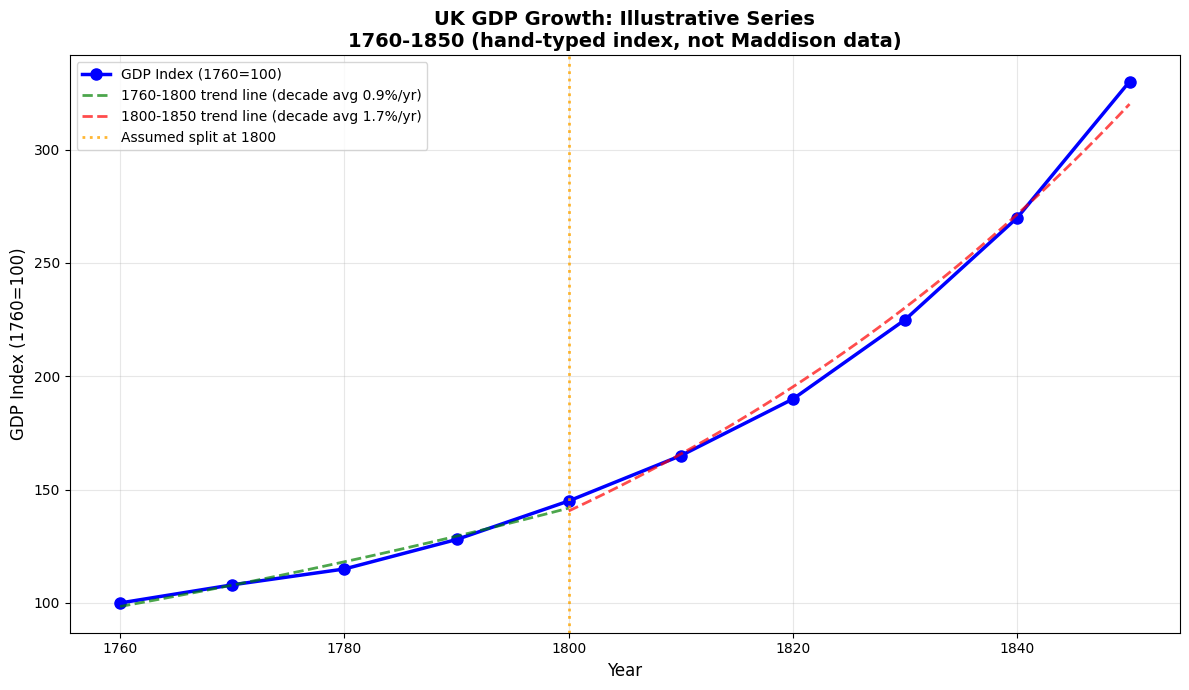
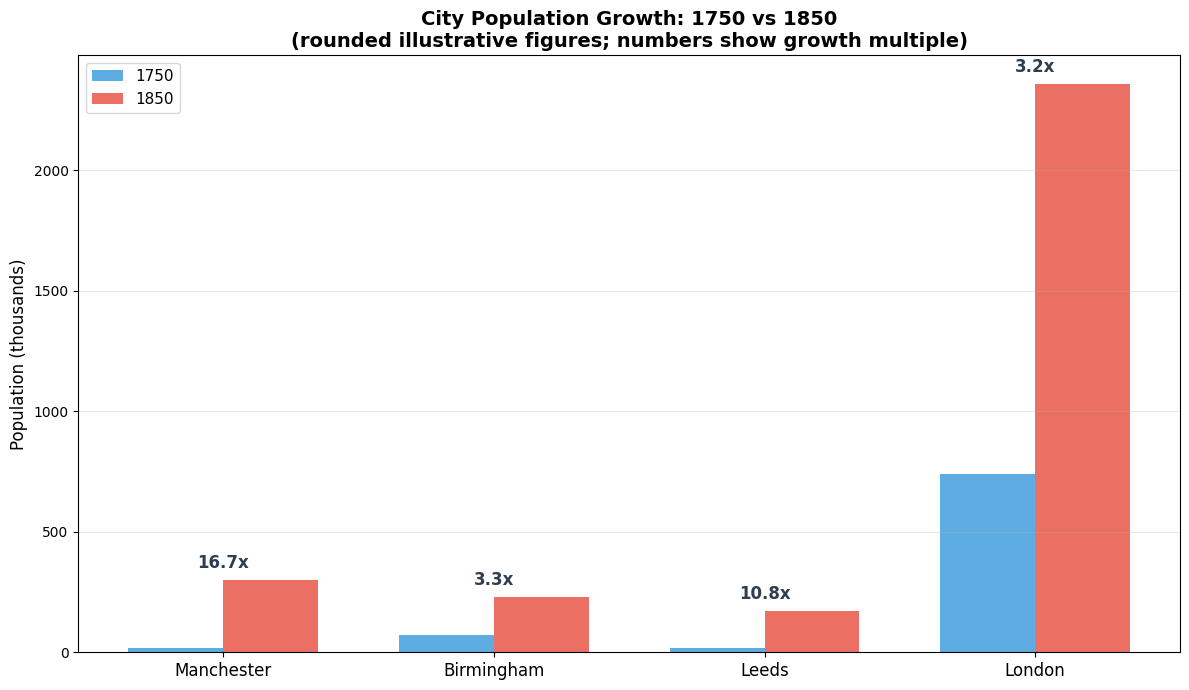
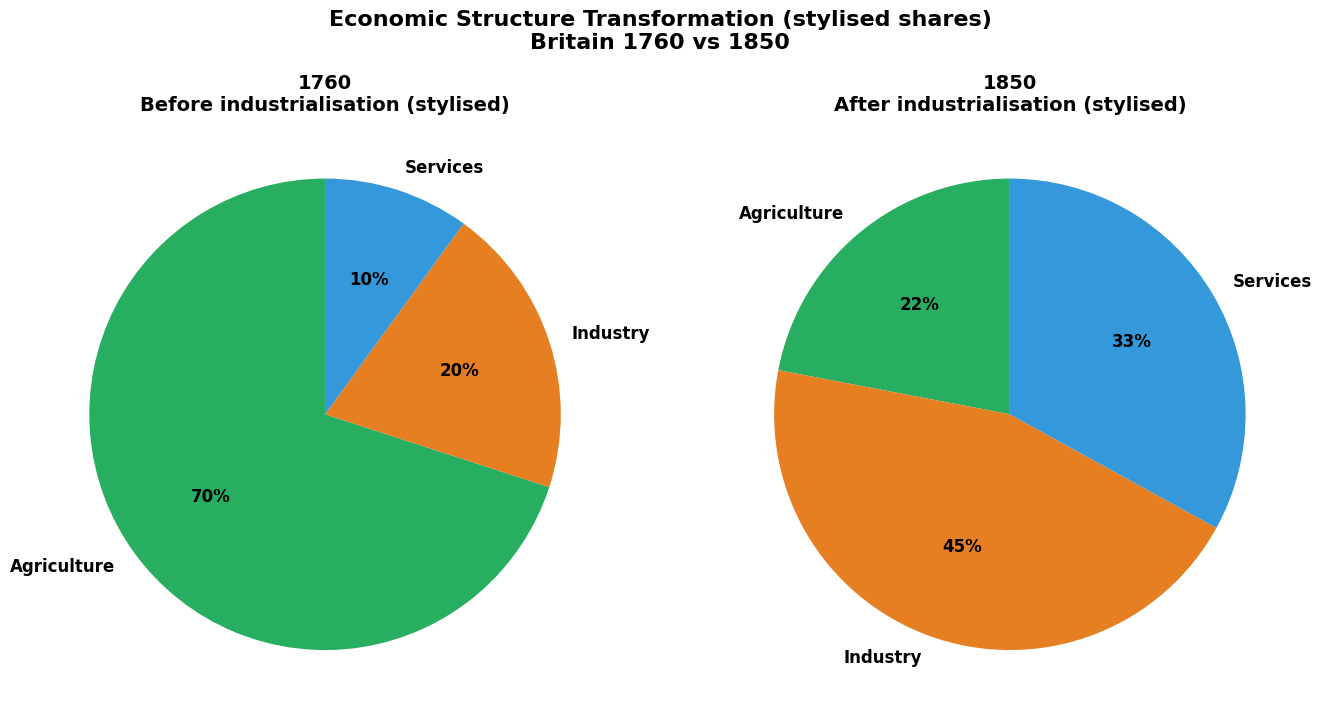

Here is the Python script that generated these plots, in order:
"""
Data Archaeology: Reconstructing Britain's Economic Transformation (1760-1850) - Free Version
Series 2, Article 04: Basic Visualizations

Author: Wina Wu
Date: 2025-12

This free version includes:
- Basic GDP growth trend
- Simple city population bar chart
- Economic structure pie chart

For complete version with 11 sub-plots, see premium content.

DATA NOTE (please read before quoting any number)
-------------------------------------------------
Every input in this script (the GDP index, the city populations and the sector
shares) is a small, rounded, hand-typed teaching input. Together they are loosely
modelled on the general shape of published long-run estimates, but they are NOT
extracted from the Maddison Project or from any other archive, and they should
not be cited as historical statistics.

The tables in the article are computed from a different simplified series
(uk_gdp_data / uk_patents shown in the article), and the Deep Dive Pack uses yet
another one. The numbers therefore differ between the three by design.

For real figures, consult the sources listed in the article's reference section
(for example Maddison 2007, Mitchell 1988, Crafts 1985, Broadberry et al. 2015).

Requirements:
pip install numpy pandas matplotlib
"""

import numpy as np
import pandas as pd
import matplotlib.pyplot as plt

plt.rcParams['font.sans-serif'] = ['Arial Unicode MS', 'Microsoft JhengHei', 'SimHei']
plt.rcParams['axes.unicode_minus'] = False

print("=" * 70)
print("Data Archaeology: Britain's Economic Transformation - Free Version")
print("Series 2, Article 04")
print("=" * 70)
print()

# ============================================================================
# Visualization 1: GDP Growth Trend (Basic)
# ============================================================================

def gdp_growth_basic():
    """Basic UK GDP growth trend 1760-1850 (illustrative index)"""
    print("\n[Visualization 1] UK GDP Growth Trend (illustrative index)")
    print("-" * 70)

    # ILLUSTRATIVE INPUT: hand-typed index (1760 = 100), one value per decade.
    # It is loosely shaped like published long-run growth estimates, but it is
    # NOT the Maddison series and should not be cited as data.
    years = np.array([1760, 1770, 1780, 1790, 1800, 1810, 1820, 1830, 1840, 1850])
    gdp_index = np.array([100, 108, 115, 128, 145, 165, 190, 225, 270, 330])

    # Calculate annualised growth rate for each decade
    growth_rates = []
    for i in range(1, len(gdp_index)):
        decade_span = (years[i] - years[i-1])
        annual_rate = ((gdp_index[i] / gdp_index[i-1]) ** (1.0 / decade_span) - 1) * 100
        growth_rates.append(annual_rate)
    growth_rates = np.array(growth_rates)
    growth_years = (years[:-1] + years[1:]) / 2

    # Averages before/after 1800. The split at 1800 is an assumption chosen for
    # illustration; the script does not detect a break from the data.
    pre_mask = growth_years < 1800
    post_mask = growth_years >= 1800
    avg_pre = np.mean(growth_rates[pre_mask])
    avg_post = np.mean(growth_rates[post_mask])

    plt.figure(figsize=(12, 7))
    plt.plot(years, gdp_index, 'b-o', linewidth=2.5, markersize=8, label='GDP Index (1760=100)')

    # Log-linear trend lines fitted separately on each side of 1800
    z_pre = np.polyfit(years[years <= 1800], np.log(gdp_index[years <= 1800]), 1)
    z_post = np.polyfit(years[years >= 1800], np.log(gdp_index[years >= 1800]), 1)
    years_pre = np.linspace(1760, 1800, 50)
    years_post = np.linspace(1800, 1850, 50)
    plt.plot(years_pre, np.exp(np.polyval(z_pre, years_pre)),
             'g--', linewidth=2, alpha=0.7, label=f'1760-1800 trend line (decade avg {avg_pre:.1f}%/yr)')
    plt.plot(years_post, np.exp(np.polyval(z_post, years_post)),
             'r--', linewidth=2, alpha=0.7, label=f'1800-1850 trend line (decade avg {avg_post:.1f}%/yr)')

    plt.axvline(x=1800, color='orange', linestyle=':', linewidth=2, alpha=0.8,
                label='Assumed split at 1800')

    plt.xlabel('Year', fontsize=12)
    plt.ylabel('GDP Index (1760=100)', fontsize=12)
    plt.title('UK GDP Growth: Illustrative Series\n1760-1850 (hand-typed index, not Maddison data)',
              fontsize=14, fontweight='bold')
    plt.legend(fontsize=10)
    plt.grid(True, alpha=0.3)

    plt.tight_layout()
    plt.savefig('gdp_analysis.png', dpi=300, bbox_inches='tight')
    plt.show()

    print(f"\n  Index rises {gdp_index[-1]/gdp_index[0]:.1f}x from 1760 to 1850")
    print(f"  Average growth 1760-1800: {avg_pre:.2f}%/yr")
    print(f"  Average growth 1800-1850: {avg_post:.2f}%/yr")

# ============================================================================
# Visualization 2: City Population Growth (Simple)
# ============================================================================

def urbanization_basic():
    """Simple city population growth bar chart (rounded illustrative figures)"""
    print("\n[Visualization 2] City Population Growth (rounded illustrative figures)")
    print("-" * 70)

    # ILLUSTRATIVE INPUT: rounded, hand-typed approximations, not census extracts.
    # City populations depend on how the city boundary is drawn, and each list
    # holds eight sample points between 1750 and 1850 (only the first and the
    # last are used below). The growth multiples are only as good as those two
    # typed values, so treat them as illustrations rather than measurements.
    # For comparison, the article quotes Manchester at 18,000 (1750), 89,000
    # (1801) and 316,000 (1851), i.e. 17.6x; the rounded 1850 value typed here
    # gives 16.7x.
    cities = {
        'Manchester': [18000, 25000, 42000, 75000, 130000, 182000, 235000, 300000],
        'Birmingham': [70000, 73000, 78000, 87000, 110000, 144000, 183000, 230000],
        'Leeds': [16000, 20000, 30000, 53000, 83000, 123000, 152000, 172000],
        'London': [740000, 800000, 900000, 960000, 1100000, 1350000, 1650000, 2360000]
    }

    # Show start vs end comparison
    city_names = list(cities.keys())
    pop_start = [cities[c][0] / 1000 for c in city_names]
    pop_end = [cities[c][-1] / 1000 for c in city_names]
    growth_x = [cities[c][-1] / cities[c][0] for c in city_names]

    x = np.arange(len(city_names))
    width = 0.35

    plt.figure(figsize=(12, 7))
    bars1 = plt.bar(x - width/2, pop_start, width, label='1750', color='#3498db', alpha=0.8)
    bars2 = plt.bar(x + width/2, pop_end, width, label='1850', color='#e74c3c', alpha=0.8)

    # Add growth multiple labels (same one-decimal format as the printed table)
    for i, (xi, mult) in enumerate(zip(x, growth_x)):
        plt.text(xi, max(pop_start[i], pop_end[i]) + 50, f'{mult:.1f}x',
                 ha='center', fontsize=12, fontweight='bold', color='#2c3e50')

    plt.xticks(x, city_names, fontsize=12)
    plt.ylabel('Population (thousands)', fontsize=12)
    plt.title('City Population Growth: 1750 vs 1850\n(rounded illustrative figures; numbers show growth multiple)',
              fontsize=14, fontweight='bold')
    plt.legend(fontsize=11)
    plt.grid(True, alpha=0.3, axis='y')

    plt.tight_layout()
    plt.savefig('urbanization.png', dpi=300, bbox_inches='tight')
    plt.show()

    print("\n  Population growth (1750 → 1850), rounded illustrative figures:")
    for city in city_names:
        mult = cities[city][-1] / cities[city][0]
        print(f"    {city:12s}: {cities[city][0]:>10,} → {cities[city][-1]:>10,}  ({mult:.1f}x)")

# ============================================================================
# Visualization 3: Economic Structure Comparison (Basic)
# ============================================================================

def economic_structure_basic():
    """Basic economic structure pie chart comparison (stylised shares)"""
    print("\n[Visualization 3] Economic Structure: 1760 vs 1850 (stylised shares)")
    print("-" * 70)

    # ILLUSTRATIVE INPUT: stylised shares typed by the author to show the
    # direction of change (agriculture down, industry and services up). They are
    # not employment or output statistics, and they do not match the milestones
    # quoted in the article (for example agriculture below 50% by 1760), so do
    # not cite these percentages.
    sectors = ['Agriculture', 'Industry', 'Services']
    data_1760 = [70, 20, 10]
    data_1850 = [22, 45, 33]
    colors = ['#27ae60', '#e67e22', '#3498db']

    fig, (ax1, ax2) = plt.subplots(1, 2, figsize=(14, 7))

    ax1.pie(data_1760, labels=sectors, autopct='%1.0f%%', startangle=90,
            colors=colors, textprops={'fontsize': 12, 'weight': 'bold'})
    ax1.set_title('1760\nBefore industrialisation (stylised)', fontsize=14, fontweight='bold')

    ax2.pie(data_1850, labels=sectors, autopct='%1.0f%%', startangle=90,
            colors=colors, textprops={'fontsize': 12, 'weight': 'bold'})
    ax2.set_title('1850\nAfter industrialisation (stylised)', fontsize=14, fontweight='bold')

    fig.suptitle('Economic Structure Transformation (stylised shares)\nBritain 1760 vs 1850',
                 fontsize=16, fontweight='bold', y=1.02)

    plt.tight_layout()
    plt.savefig('economic_structure.png', dpi=300, bbox_inches='tight')
    plt.show()

    print(f"\n  1760: Agriculture {data_1760[0]}%, Industry {data_1760[1]}%, Services {data_1760[2]}%")
    print(f"  1850: Agriculture {data_1850[0]}%, Industry {data_1850[1]}%, Services {data_1850[2]}%")
    print(f"  Agriculture fell {data_1760[0] - data_1850[0]} percentage points")
    print(f"  Industry rose {data_1850[1] - data_1760[1]} percentage points")

# ============================================================================
# Execute All Visualizations
# ============================================================================

print("\nGenerating visualizations...")
print("(All inputs are hand-typed illustrative values - see the data note at the top of this file)")
print("(For complete version with 11 sub-plots, see premium content)\n")

gdp_growth_basic()
urbanization_basic()
economic_structure_basic()

# ============================================================================
# Summary
# ============================================================================

print("\n" + "=" * 70)
print("Free Version Complete!")
print("=" * 70)
print("\nGenerated plots:")
print("  1. gdp_analysis.png - Illustrative GDP index with a split at 1800")
print("  2. urbanization.png - City population comparison, 1750 vs 1850 (rounded illustrative figures)")
print("  3. economic_structure.png - Stylised economic structure, 1760 vs 1850")
print("\n[Premium Version Includes]")
print("  - Full GDP analysis with growth rate bars & per capita trend (3 sub-plots)")
print("  - Detailed urbanization with city heatmap & urban/rural ratio (2 sub-plots)")
print("  - Economic structure stacked area chart & pie comparison (2 sub-plots)")
print("  - Patent/innovation network analysis with network graph (2 sub-plots)")
print("  - Trade data with export composition & trade balance (2 sub-plots)")
print("  - Total: 11 professional sub-plots")
print("=" * 70)
